Image classification data set "recaptcha_tiles" (likeblossom/breaking-reCAPTCHA on GitHub). Class labels (12): bicycle, bridge, bus, car, chimney, crosswalk, hydrant, motorcycle, mountain, stairs, tractor, traffic light.

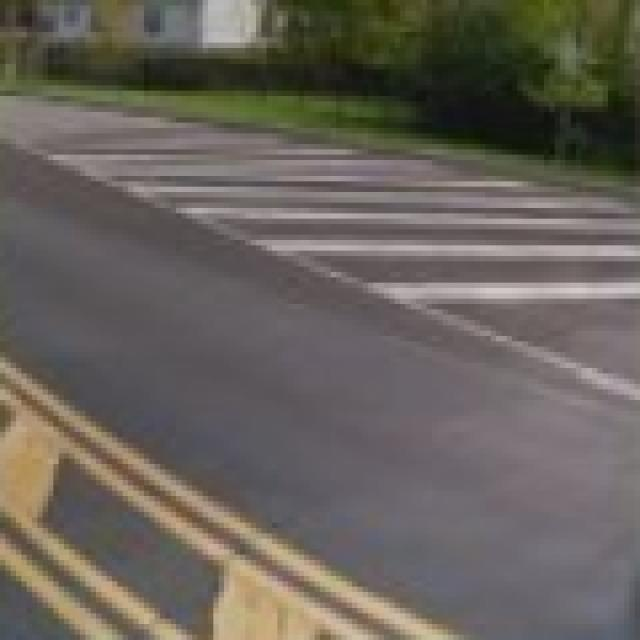
Label: crosswalk

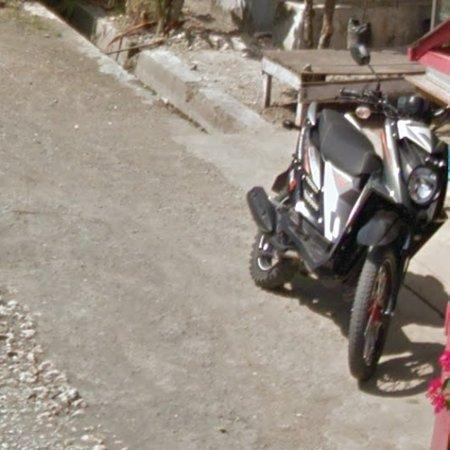
Label: motorcycle

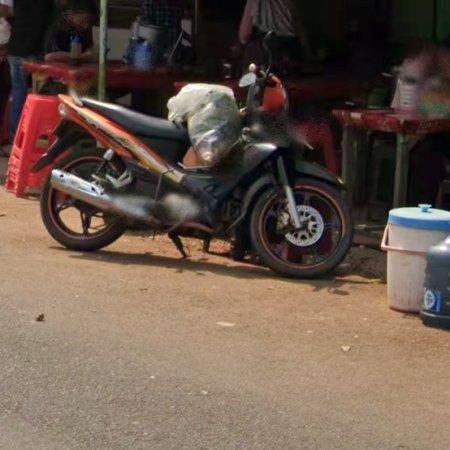
Label: motorcycle

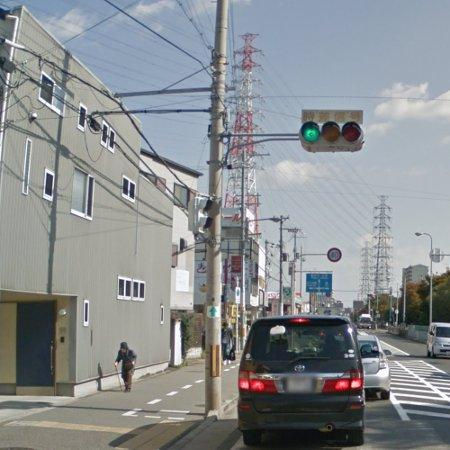
Label: traffic light

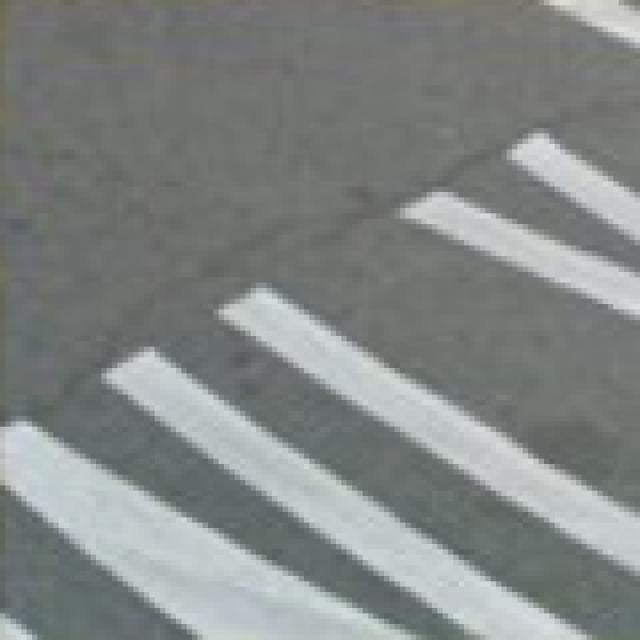
Label: crosswalk

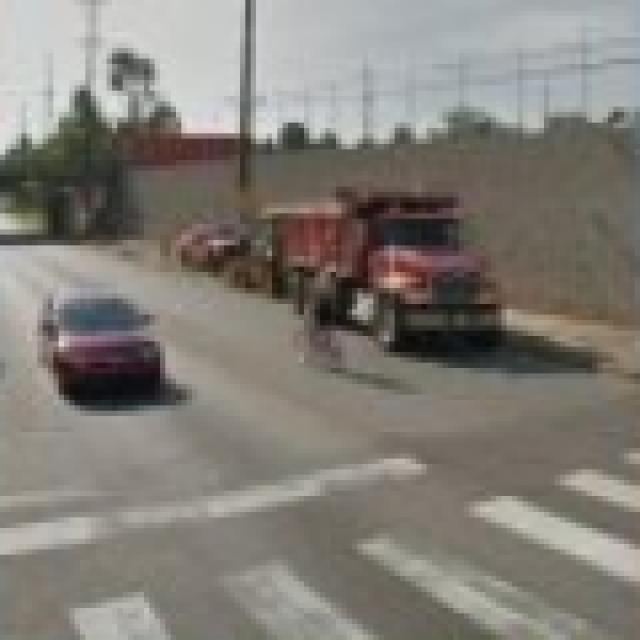
Label: crosswalk
